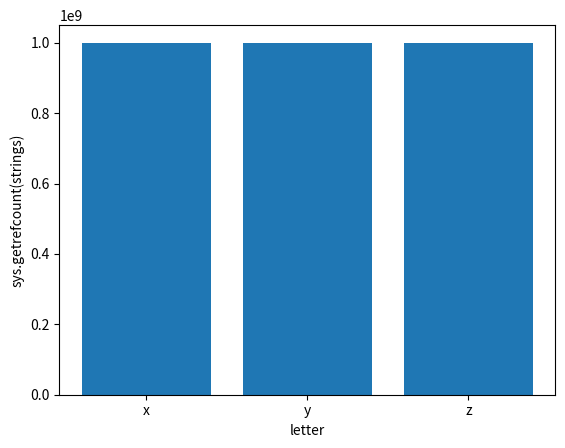

Reproduce this figure in Python.
from sys import getrefcount
from matplotlib import pyplot as plt

string = "xyz"

refs = [getrefcount(x) for x in string]

y_pos = range(len(string))

plt.bar(y_pos, refs, align='center')

plt.xticks(y_pos, string)

# set label for x axis
plt.xlabel("letter")

# set label for y axis
plt.ylabel('sys.getrefcount(strings)')

plt.show()
